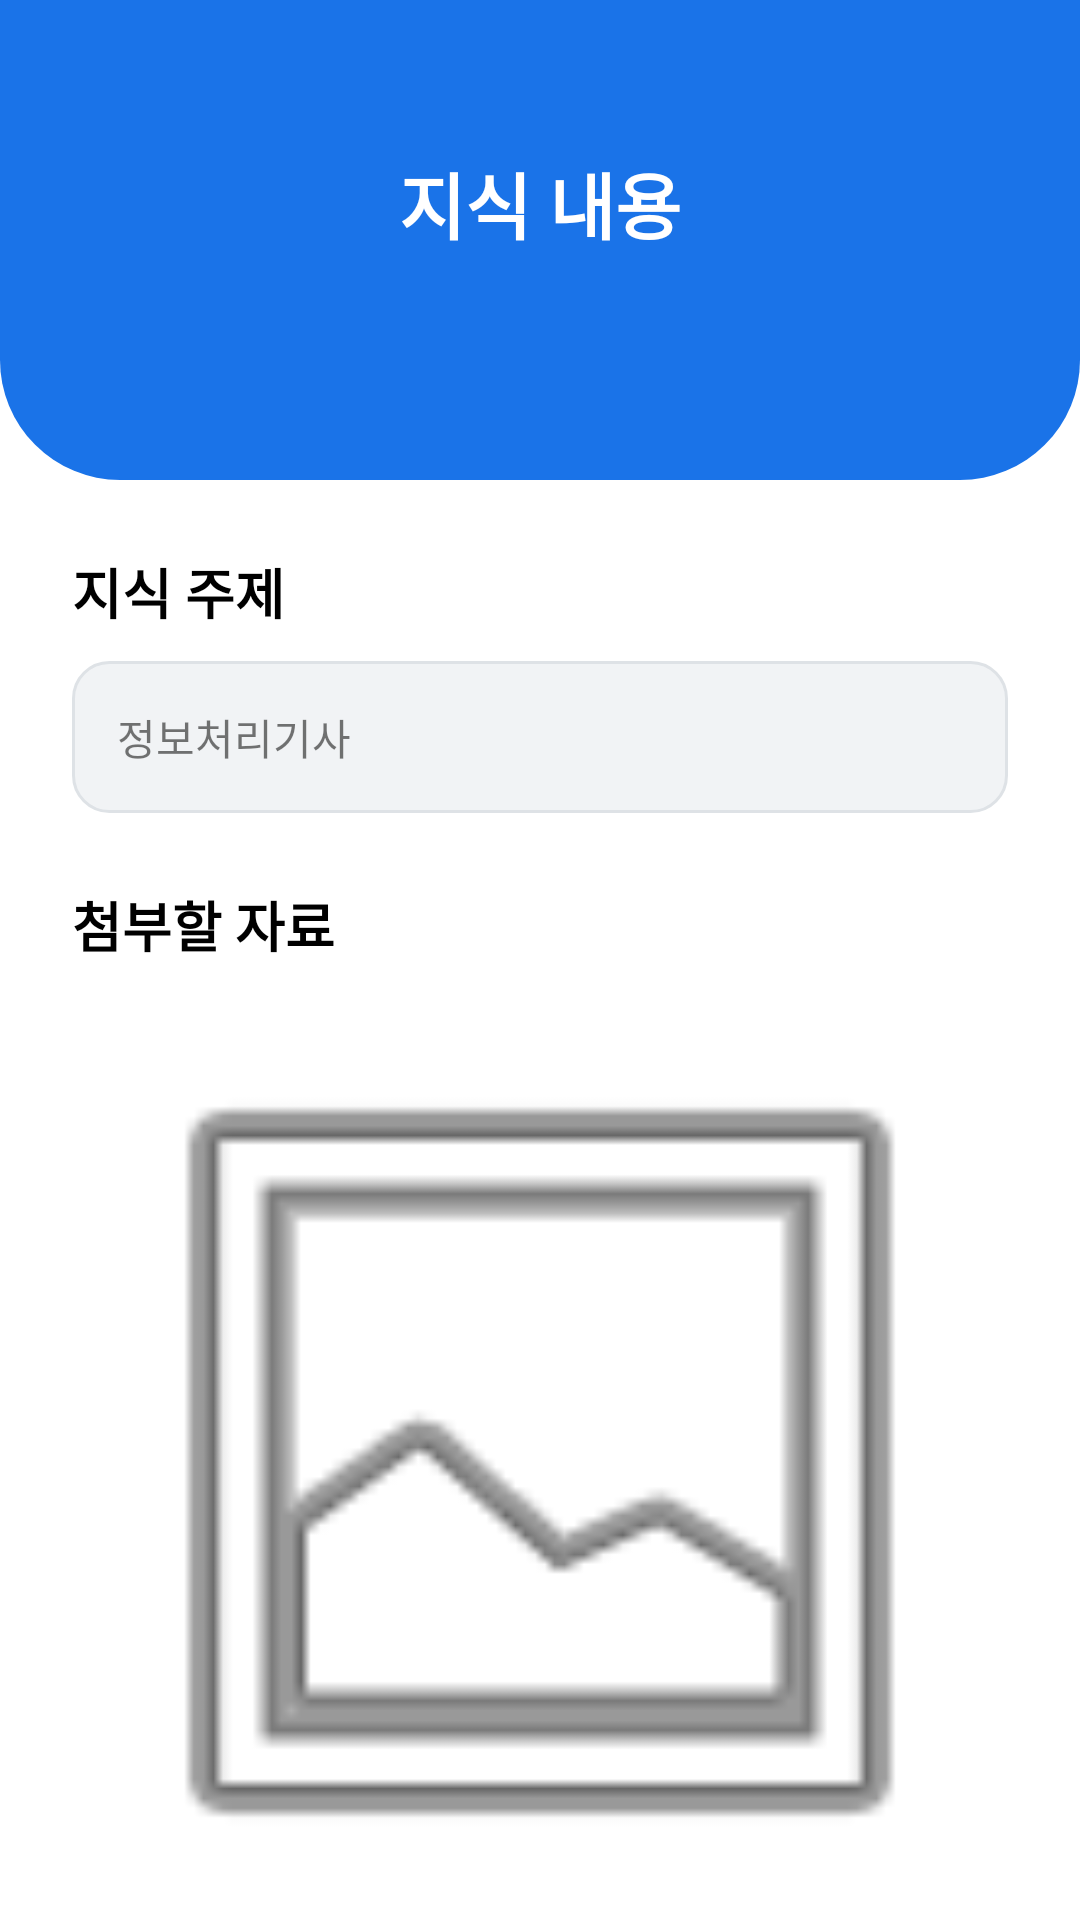

Android layout source for this screen:
<!-- AndroidManifest.xml: application theme Theme.MyApplication -->
<!-- res/layout/activity_knowledge_detail.xml -->
<?xml version="1.0" encoding="utf-8"?>
<androidx.constraintlayout.widget.ConstraintLayout xmlns:android="http://schemas.android.com/apk/res/android"
    xmlns:app="http://schemas.android.com/apk/res-auto"
    android:layout_width="match_parent"
    android:layout_height="match_parent"
    android:background="#FFFFFF">

    
    <View
        android:id="@+id/header_bg"
        android:layout_width="match_parent"
        android:layout_height="160dp"
        android:background="@drawable/bg_header_blue"
        app:layout_constraintTop_toTopOf="parent" />

    <TextView
        android:layout_width="wrap_content"
        android:layout_height="wrap_content"
        android:text="지식 내용"
        android:textColor="#FFFFFF"
        android:textSize="24sp"
        android:textStyle="bold"
        android:layout_marginTop="50dp"
        app:layout_constraintTop_toTopOf="parent"
        app:layout_constraintStart_toStartOf="parent"
        app:layout_constraintEnd_toEndOf="parent"/>

    <androidx.core.widget.NestedScrollView
        android:layout_width="match_parent"
        android:layout_height="0dp"
        android:padding="24dp"
        app:layout_constraintTop_toBottomOf="@id/header_bg"
        app:layout_constraintBottom_toBottomOf="parent">

        <LinearLayout
            android:layout_width="match_parent"
            android:layout_height="wrap_content"
            android:orientation="vertical">

            <TextView android:text="지식 주제" android:textStyle="bold" android:textSize="18sp" android:textColor="#000000" android:layout_width="wrap_content" android:layout_height="wrap_content"/>
            <TextView android:id="@+id/tv_detail_subject" android:layout_marginTop="10dp" android:padding="15dp" android:background="@drawable/edit_text_rounded" android:text="정보처리기사" android:layout_width="match_parent" android:layout_height="wrap_content"/>

            <TextView android:layout_marginTop="24dp" android:text="첨부할 자료" android:textStyle="bold" android:textSize="18sp" android:textColor="#000000" android:layout_width="wrap_content" android:layout_height="wrap_content"/>
            <ImageView android:id="@+id/iv_detail_image" android:layout_marginTop="10dp" android:layout_width="match_parent" android:layout_height="wrap_content" android:adjustViewBounds="true" android:scaleType="fitCenter" android:src="@android:drawable/ic_menu_gallery"/>

            <TextView android:layout_marginTop="24dp" android:text="주제 내용" android:textStyle="bold" android:textSize="18sp" android:textColor="#000000" android:layout_width="wrap_content" android:layout_height="wrap_content"/>
            <TextView android:id="@+id/tv_detail_content" android:layout_marginTop="10dp" android:padding="15dp" android:background="@drawable/edit_text_rounded" android:text="애자일 모형 - 민첩하게 고객의 요구사항 변화에 대응한다..." android:layout_width="match_parent" android:layout_height="wrap_content"/>

            <com.google.android.material.button.MaterialButton
                android:id="@+id/btn_edit_knowledge"
                android:layout_width="wrap_content"
                android:layout_height="56dp"
                android:layout_gravity="end"
                android:layout_marginTop="20dp"
                android:paddingHorizontal="30dp"
                android:text="지식 수정"
                android:textColor="#FFFFFF"
                android:textSize="16sp"
                android:textStyle="bold"
                app:backgroundTint="#1A73E8"
                app:cornerRadius="28dp"
                app:icon="@android:drawable/ic_menu_edit"
                app:iconTint="#FFFFFF" />
        </LinearLayout>
    </androidx.core.widget.NestedScrollView>

</androidx.constraintlayout.widget.ConstraintLayout>
<!-- resources referenced by this layout -->
<resources>
  <!-- drawable bg_header_blue (drawable) -->
  <?xml version="1.0" encoding="utf-8"?>
  <shape xmlns:android="http://schemas.android.com/apk/res/android">
      <solid android:color="#1A73E8" /> 
      <corners
          android:bottomLeftRadius="40dp"
          android:bottomRightRadius="40dp" />
  </shape>
  <!-- drawable edit_text_rounded (drawable) -->
  <?xml version="1.0" encoding="utf-8"?>
  <shape xmlns:android="http://schemas.android.com/apk/res/android">
      <solid android:color="#F1F3F5" />
      <corners android:radius="12dp" />
      <stroke android:width="1dp" android:color="#DEE2E6" />
  </shape>
  <style name="Theme.MyApplication" parent="Theme.MaterialComponents.DayNight.NoActionBar">
          
          <item name="colorPrimary">#1A73E8</item>
      </style>
</resources>
